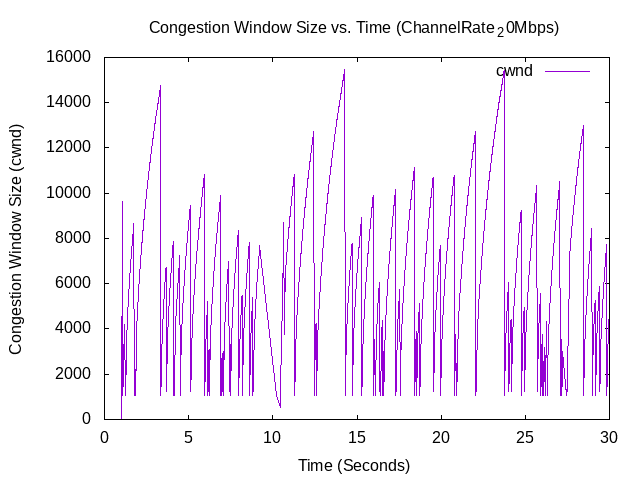

The file beside this chart, header and first rows:
1.00605, 0, 536
1.012, 536, 1072
1.019, 1072, 1608
1.025, 1608, 2144
1.032, 2144, 2680
1.032, 2680, 3216
1.038, 3216, 3752
1.039, 3752, 4288
1.039, 4288, 4824
1.045, 4824, 5360
1.045, 5360, 5896
1.046, 5896, 6432
1.046, 6432, 6968
1.054, 6968, 7504
1.055, 7504, 8040
1.055, 8040, 8576
1.066, 8576, 9112
1.067, 9112, 9648
1.079, 9648, 1072
1.091, 1072, 1340
1.098, 1340, 1554
1.104, 1554, 1738
1.11, 1738, 1903
1.117, 1903, 2053
1.123, 2053, 2192
1.129, 2192, 2323
1.13, 2323, 2446
1.136, 2446, 2563
1.136, 2563, 2675
1.142, 2675, 2782
1.143, 2782, 2885
1.149, 2885, 2984
1.149, 2984, 3080
1.155, 3080, 3173
1.155, 3173, 3263
1.156, 3263, 3351
1.162, 3351, 3436
1.163, 3436, 3519
1.163, 3519, 3600
1.174, 3600, 3679
1.175, 3679, 3757
1.175, 3757, 3833
1.186, 3833, 3907
1.187, 3907, 3980
1.187, 3980, 4052
1.198, 4052, 4122
1.199, 4122, 4191
1.21, 4191, 1072
1.248, 1072, 1340
1.255, 1340, 1554
1.261, 1554, 1738
1.268, 1738, 1903
1.274, 1903, 2053
1.28, 2053, 2192
1.286, 2192, 2323
1.287, 2323, 2446
1.293, 2446, 2563
1.293, 2563, 2675
1.299, 2675, 2782
1.3, 2782, 2885
1.306, 2885, 2984
... 6,781 more rows
